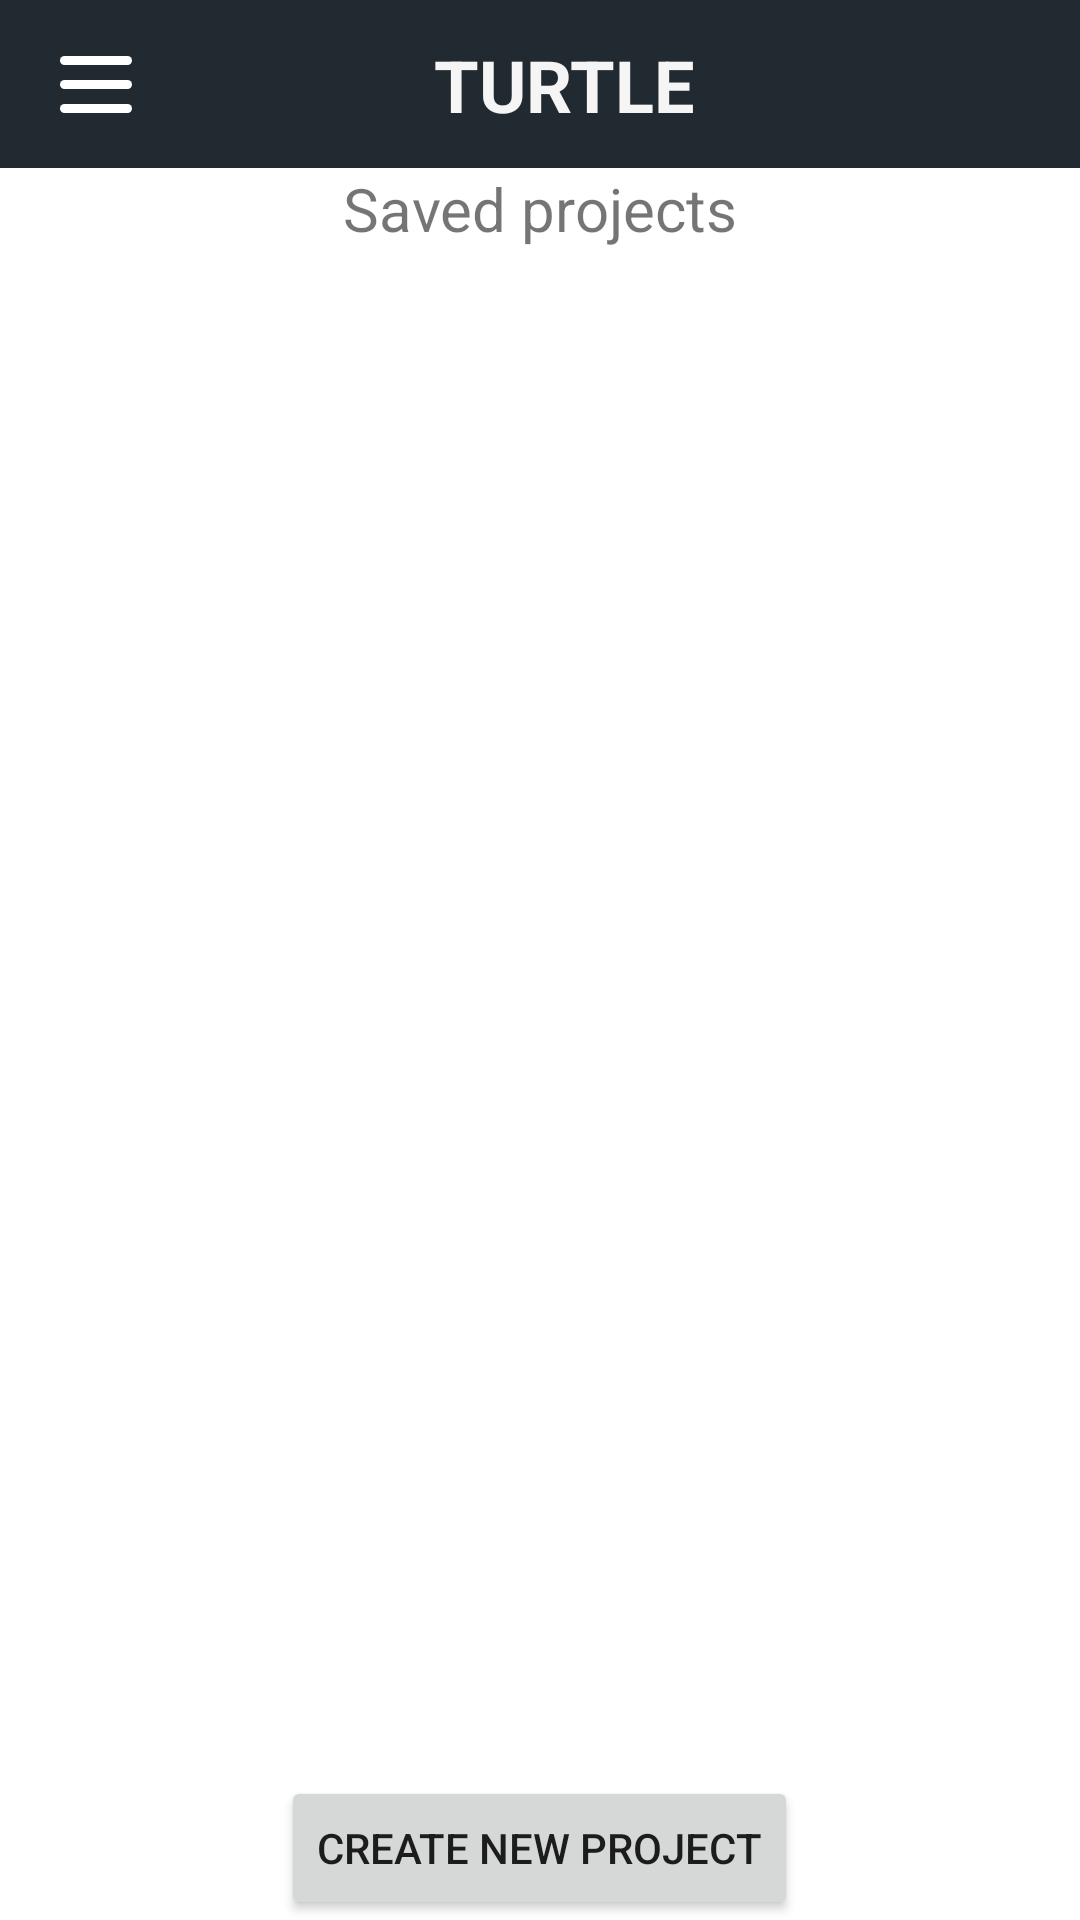

This screen was rendered from an Android layout file. Write that file and the resources it references.
<!-- AndroidManifest.xml: application theme Theme.Turtle -->
<!-- res/layout/activity_saved_projects.xml -->
<?xml version="1.0" encoding="utf-8"?>
<androidx.constraintlayout.widget.ConstraintLayout xmlns:android="http://schemas.android.com/apk/res/android"
    xmlns:tools="http://schemas.android.com/tools"
    android:layout_width="match_parent"
    android:layout_height="match_parent"
    tools:context=".SavedProjectsActivity">

    <LinearLayout
        android:layout_width="match_parent"
        android:layout_height="match_parent"
        android:orientation="vertical"
        android:weightSum="1">

        <include layout="@layout/top_bar" />

        <LinearLayout
            android:layout_width="match_parent"
            android:layout_height="0dp"
            android:layout_weight="1"
            android:orientation="vertical">

            <TextView
                android:layout_width="wrap_content"
                android:layout_height="wrap_content"
                android:layout_gravity="center_horizontal"
                android:text="@string/saved_projects"
                android:textSize="20sp" />

            <ListView
                android:id="@+id/saved_projects_list_view"
                android:layout_width="match_parent"
                android:layout_height="wrap_content" />

        </LinearLayout>

        <Button
            android:id="@+id/saved_projects_create_button"
            android:layout_width="wrap_content"
            android:layout_height="wrap_content"
            android:layout_gravity="center"
            android:text="@string/create_new_project" />

    </LinearLayout>

    <include layout="@layout/drawer_layout" />

</androidx.constraintlayout.widget.ConstraintLayout>
<!-- res/layout/top_bar.xml (included above) -->
<?xml version="1.0" encoding="utf-8"?>
<androidx.appcompat.widget.Toolbar xmlns:android="http://schemas.android.com/apk/res/android"
    xmlns:app="http://schemas.android.com/apk/res-auto"
    android:id="@+id/top_bar"
    android:layout_width="match_parent"
    android:layout_height="?attr/actionBarSize"
    android:background="@color/PrimaryDark">

    <androidx.constraintlayout.widget.ConstraintLayout
        android:layout_width="match_parent"
        android:layout_height="match_parent">

        <ImageView
            android:id="@+id/hamburger_menu_icon"
            android:layout_width="wrap_content"
            android:layout_height="wrap_content"
            android:contentDescription="@string/hamburger_menu_description"
            android:src="@drawable/hamburger_menu_icon"
            app:layout_constraintBottom_toBottomOf="parent"
            app:layout_constraintStart_toStartOf="parent"
            app:layout_constraintTop_toTopOf="parent" />

        <TextView
            android:layout_width="wrap_content"
            android:layout_height="wrap_content"
            android:text="@string/turtle"
            android:textColor="@color/PrimaryLight"
            android:textSize="24sp"
            android:textStyle="bold"
            app:layout_constraintBottom_toBottomOf="parent"
            app:layout_constraintEnd_toEndOf="parent"
            app:layout_constraintStart_toStartOf="parent"
            app:layout_constraintTop_toTopOf="parent" />


    </androidx.constraintlayout.widget.ConstraintLayout>

</androidx.appcompat.widget.Toolbar>
<!-- res/layout/drawer_layout.xml (included above) -->
<androidx.drawerlayout.widget.DrawerLayout xmlns:android="http://schemas.android.com/apk/res/android"
    xmlns:app="http://schemas.android.com/apk/res-auto"
    xmlns:tools="http://schemas.android.com/tools"
    android:id="@+id/drawer_layout"
    android:layout_width="match_parent"
    android:layout_height="match_parent"
    tools:context=".HamburgerMenu">

    <com.google.android.material.navigation.NavigationView
        android:id="@+id/drawer_layout_nav_view"
        android:layout_width="wrap_content"
        android:layout_height="match_parent"
        android:layout_gravity="start"
        android:fitsSystemWindows="true"
        app:headerLayout="@layout/nav_header"
        app:menu="@menu/nav_drawer_menu" />

</androidx.drawerlayout.widget.DrawerLayout>
<!-- resources referenced by this layout -->
<resources>
  <color name="PrimaryDark">#212A30</color>
  <color name="PrimaryLight">#F5F5F5</color>
  <!-- drawable hamburger_menu_icon (drawable) -->
  <?xml version="1.0" encoding="utf-8"?>
  <layer-list xmlns:android="http://schemas.android.com/apk/res/android">
      <item
          android:bottom="22dp"
          android:drawable="@drawable/hamburger_line"
          android:left="4dp"
          android:right="4dp"
          android:top="6dp" />
      <item
          android:bottom="14dp"
          android:drawable="@drawable/hamburger_line"
          android:left="4dp"
          android:right="4dp"
          android:top="14dp" />
      <item
          android:bottom="6dp"
          android:drawable="@drawable/hamburger_line"
          android:left="4dp"
          android:right="4dp"
          android:top="22dp" />
  </layer-list>
  <string name="create_new_project">Create new project</string>
  <string name="hamburger_menu_description">Menu button</string>
  <string name="saved_projects">Saved projects</string>
  <string name="turtle">TURTLE</string>
  <style name="Theme.Turtle" parent="Theme.MaterialComponents.Light.NoActionBar">
          
          <item name="colorPrimary">@color/PrimaryComplement</item>
          <item name="colorPrimaryVariant">@color/PrimaryComplement</item>
          <item name="colorOnPrimary">@color/PrimaryDark</item>
          
          <item name="colorSecondary">@color/teal_700</item>
          <item name="colorSecondaryVariant">@color/teal_700</item>
          <item name="colorOnSecondary">@color/PrimaryDark</item>
          
          <item name="android:statusBarColor" tools:targetApi="l">@color/PrimaryDark</item>
          
      </style>
  <!-- drawable hamburger_line (drawable) -->
  <?xml version="1.0" encoding="utf-8"?>
  <shape xmlns:android="http://schemas.android.com/apk/res/android"
      android:shape="rectangle">
      <size
          android:width="24dp"
          android:height="3dp" />
      <solid android:color="#ffffff" />
      <corners android:radius="10dp" />
  </shape>
  <color name="PrimaryComplement">#FE5F55</color>
  <color name="teal_700">#FF018786</color>
</resources>
